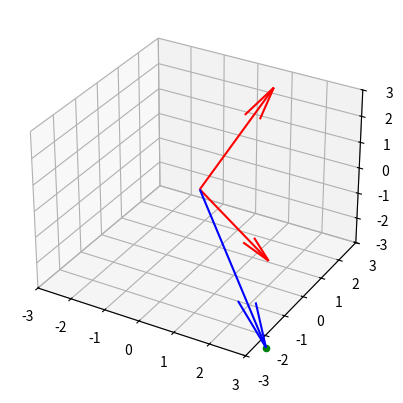

Write Python code to recreate this figure.
import numpy as np
import matplotlib.pyplot as plt
from mpl_toolkits.mplot3d import Axes3D
# %matplotlib

fig = plt.figure()
ax = fig.add_subplot(111, projection='3d')

u = np.array([1, 2, 3])
v = np.array([2.0, 0, -2])

rng = np.linspace(0, 1, 20)
rng2 = np.linspace(-0.5, 1.5, 20)
print(rng)
print(rng2)


for alpha in rng2:
    ax.cla()
    w = (1-alpha) * u + alpha * v

    ax.set_xlim(-3, 3)
    ax.set_ylim(-3, 3)
    ax.set_zlim(-3, 3)

    ax.quiver(0, 0, 0, w[0], w[1], w[2], color='b')
    ax.scatter(w[0], w[1], w[2], color='g')

    ax.quiver(0, 0, 0, u[0], u[1], u[2], color='r')
    ax.quiver(0, 0, 0, v[0], v[1], v[2], color='r')
    plt.draw()
    plt.pause(.1)

plt.show()

